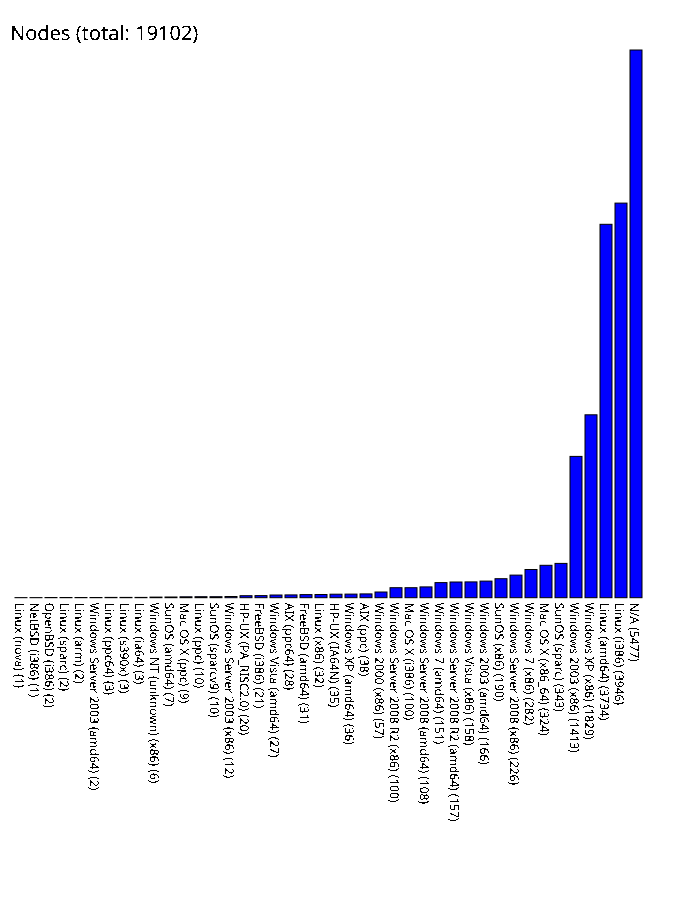

Data behind this chart, as committed beside it:
Linux (nova), 1
NetBSD (i386), 1
OpenBSD (i386), 2
Linux (sparc), 2
Linux (arm), 2
Windows Server 2003 (amd64), 2
Linux (ppc64), 3
Linux (s390x), 3
Linux (ia64), 3
Windows NT (unknown) (x86), 6
SunOS (amd64), 7
Mac OS X (ppc), 9
Linux (ppc), 10
SunOS (sparcv9), 10
Windows Server 2003 (x86), 12
HP-UX (PA_RISC2.0), 20
FreeBSD (i386), 21
Windows Vista (amd64), 27
AIX (ppc64), 28
FreeBSD (amd64), 31
Linux (x86), 32
HP-UX (IA64N), 35
Windows XP (amd64), 36
AIX (ppc), 38
Windows 2000 (x86), 57
Windows Server 2008 R2 (x86), 100
Mac OS X (i386), 100
Windows Server 2008 (amd64), 108
Windows 7 (amd64), 151
Windows Server 2008 R2 (amd64), 157
Windows Vista (x86), 158
Windows 2003 (amd64), 166
SunOS (x86), 190
Windows Server 2008 (x86), 226
Windows 7 (x86), 282
Mac OS X (x86_64), 324
SunOS (sparc), 343
Windows 2003 (x86), 1413
Windows XP (x86), 1829
Linux (amd64), 3734
Linux (i386), 3946
N/A, 5477
